pico-8 play session: no input (idle), after a click and taps of 🅾, ❎, 🅾+❎, 🅾 in the second before t = 0

[t = 1 s] idle ~1s (no d-pad/buttons)
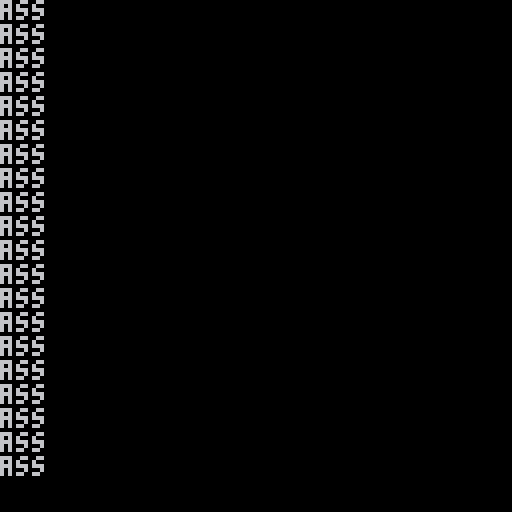

pico-8 cartridge
version 42
__lua__
POINTER_INPUT_DELAY = 5
--add moves and win/lose check

function board_init()
    board = {}
    for i = 1, 14 do
        local line = {}
        for j = 1, 14 do
            line[j] = flr(rnd(3))
        end
        board[i] = line
    end
end

function pointer_init()
    pointer = { flr(rnd(14) + 1), flr(rnd(14) + 1), 0 }
end

function pointer_bound()
    pointer[1] = (pointer[1] - 1) % 14 + 1
    pointer[2] = (pointer[2] - 1) % 14 + 1
end

function pointer_update()
    --todo - rewrite that part better
    if pointer[3] ~= 0 then
        pointer[3] -= 1
        return
    elseif btn(⬆️) then
        pointer[2] -= 1
        pointer_bound()
        pointer[3] = POINTER_INPUT_DELAY
    elseif btn(⬇️) then
        pointer[2] += 1
        pointer_bound()
        pointer[3] = POINTER_INPUT_DELAY
    end
    if btn(⬅️) then
        pointer[1] -= 1
        pointer_bound()
        pointer[3] = POINTER_INPUT_DELAY
    elseif btn(➡️) then
        pointer[1] += 1
        pointer_bound()
        pointer[3] = POINTER_INPUT_DELAY
    end
end
-- menu
-- gameplay
-- win
-- loss

function board_draw()
    map()
    for i = 1, #board do
        local line = board[i]
        for j = 1, #line do
            if line[j] != 0 then
                x = (8 * j)
                y = (8 * i)
                spr(3 + line[j], x, y)
            end
        end
    end
    rectfill(
        0,
        128,
        36,
        120,
        2
    )
    spr(
        3 + player,
        0,
        15 * 8
    )
    print(
        "'s move",
        8,
        (15 * 8) + 2,
        15
    )
end

function pointer_draw()
    x = (8 * pointer[2])
    y = (8 * pointer[1])
    spr(36, x, y)
    --arrow jumping animation
    spr(
        20 + (fc / 10 % 2),
        x,
        y - 6
    )
end

function gameplay_draw()
    board_draw()
    pointer_draw()
end

function gameplay_update()
    pointer_update()
end
function _update()
    print("ass")
end
__gfx__
00000000555555555555555555555555000000000000000000000000000000000000000000000000000000000000000000000000000000000000000000000000
00000000555555555555555555555555001111000066660000000000000000000000000000000000000000000000000000000000000000000000000000000000
00700700555555555555555555555555011666100667776000000000000000000000000000000000000000000000000000000000000000000000000000000000
0007700055555dddddddddddddd55555016111100676666000000000000000000000000000000000000000000000000000000000000000000000000000000000
000770005555dddddddddddddddd5555011111100666666000000000000000000000000000000000000000000000000000000000000000000000000000000000
00700700555ddd5555dddd5555ddd555011111100666666000000000000000000000000000000000000000000000000000000000000000000000000000000000
00000000555dd555555dd555555dd555001111000066660000000000000000000000000000000000000000000000000000000000000000000000000000000000
00000000555dd555555dd555555dd555000000000000000000000000000000000000000000000000000000000000000000000000000000000000000000000000
00000000555dd555555dd555555dd555000880000000000000000000000000000000000000000000000000000000000000000000000000000000000000000000
00000000555dd555555dd555555dd555000880000008800000000000000000000000000000000000000000000000000000000000000000000000000000000000
00000000555ddd55555dd55555ddd555000880000008800000000000000000000000000000000000000000000000000000000000000000000000000000000000
00000000555dddddddddddddddddd555088888800008800000000000000000000000000000000000000000000000000000000000000000000000000000000000
00000000555dddddddddddddddddd555008888000888888000000000000000000000000000000000000000000000000000000000000000000000000000000000
00000000555ddd55555dd55555ddd555000880000088880000000000000000000000000000000000000000000000000000000000000000000000000000000000
00000000555dd555555dd555555dd555000000000008800000000000000000000000000000000000000000000000000000000000000000000000000000000000
00000000555dd555555dd555555dd555000000000000000000000000000000000000000000000000000000000000000000000000000000000000000000000000
00000000555dd555555dd555555dd555000000000000000000000000000000000000000000000000000000000000000000000000000000000000000000000000
00000000555dd555555dd555555dd555080000800000000000000000000000000000000000000000000000000000000000000000000000000000000000000000
00000000555ddd5555dddd5555ddd555008008000000000000000000000000000000000000000000000000000000000000000000000000000000000000000000
000000005555dddddddddddddddd5555000880000000000000000000000000000000000000000000000000000000000000000000000000000000000000000000
0000000055555dddddddddddddd55555000880000000000000000000000000000000000000000000000000000000000000000000000000000000000000000000
00000000555555555555555555555555008008000000000000000000000000000000000000000000000000000000000000000000000000000000000000000000
00000000555555555555555555555555080000800000000000000000000000000000000000000000000000000000000000000000000000000000000000000000
00000000555555555555555555555555000000000000000000000000000000000000000000000000000000000000000000000000000000000000000000000000
__map__
0102020202020202020202020202020300000000000000000000000000000000000000000000000000000000000000000000000000000000000000000000000000000000000000000000000000000000000000000000000000000000000000000000000000000000000000000000000000000000000000000000000000000000
1112121212121212121212121212121300000000000000000000000000000000000000000000000000000000000000000000000000000000000000000000000000000000000000000000000000000000000000000000000000000000000000000000000000000000000000000000000000000000000000000000000000000000
1112121212121212121212121212121300000000000000000000000000000000000000000000000000000000000000000000000000000000000000000000000000000000000000000000000000000000000000000000000000000000000000000000000000000000000000000000000000000000000000000000000000000000
1112121212121212121212121212121300000000000000000000000000000000000000000000000000000000000000000000000000000000000000000000000000000000000000000000000000000000000000000000000000000000000000000000000000000000000000000000000000000000000000000000000000000000
1112121212121212121212121212121300000000000000000000000000000000000000000000000000000000000000000000000000000000000000000000000000000000000000000000000000000000000000000000000000000000000000000000000000000000000000000000000000000000000000000000000000000000
1112121212121212121212121212121300000000000000000000000000000000000000000000000000000000000000000000000000000000000000000000000000000000000000000000000000000000000000000000000000000000000000000000000000000000000000000000000000000000000000000000000000000000
1112121212121212121212121212121300000000000000000000000000000000000000000000000000000000000000000000000000000000000000000000000000000000000000000000000000000000000000000000000000000000000000000000000000000000000000000000000000000000000000000000000000000000
1112121212121212121212121212121300000000000000000000000000000000000000000000000000000000000000000000000000000000000000000000000000000000000000000000000000000000000000000000000000000000000000000000000000000000000000000000000000000000000000000000000000000000
1112121212121212121212121212121300000000000000000000000000000000000000000000000000000000000000000000000000000000000000000000000000000000000000000000000000000000000000000000000000000000000000000000000000000000000000000000000000000000000000000000000000000000
1112121212121212121212121212121300000000000000000000000000000000000000000000000000000000000000000000000000000000000000000000000000000000000000000000000000000000000000000000000000000000000000000000000000000000000000000000000000000000000000000000000000000000
1112121212121212121212121212121300000000000000000000000000000000000000000000000000000000000000000000000000000000000000000000000000000000000000000000000000000000000000000000000000000000000000000000000000000000000000000000000000000000000000000000000000000000
1112121212121212121212121212121300000000000000000000000000000000000000000000000000000000000000000000000000000000000000000000000000000000000000000000000000000000000000000000000000000000000000000000000000000000000000000000000000000000000000000000000000000000
1112121212121212121212121212121300000000000000000000000000000000000000000000000000000000000000000000000000000000000000000000000000000000000000000000000000000000000000000000000000000000000000000000000000000000000000000000000000000000000000000000000000000000
1112121212121212121212121212121300000000000000000000000000000000000000000000000000000000000000000000000000000000000000000000000000000000000000000000000000000000000000000000000000000000000000000000000000000000000000000000000000000000000000000000000000000000
1112121212121212121212121212121300000000000000000000000000000000000000000000000000000000000000000000000000000000000000000000000000000000000000000000000000000000000000000000000000000000000000000000000000000000000000000000000000000000000000000000000000000000
2122222222222222222222222222222300000000000000000000000000000000000000000000000000000000000000000000000000000000000000000000000000000000000000000000000000000000000000000000000000000000000000000000000000000000000000000000000000000000000000000000000000000000
